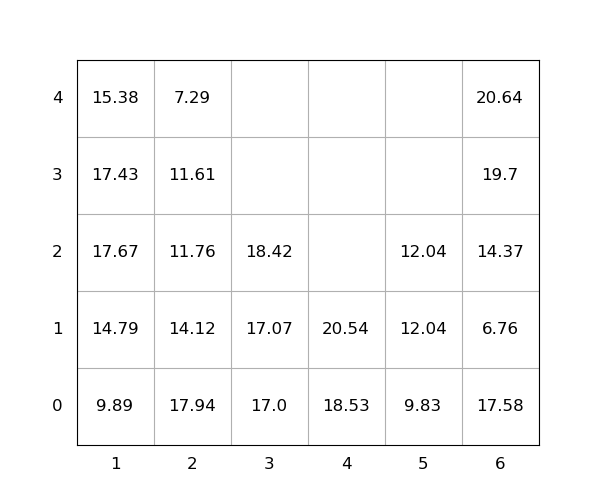

The data file committed next to this chart (first rows):
idx, loc_x, loc_y, loc_z, weight, group, score, seq, reloc, size(ft)
1, 6, 0, 0, 17.58, 0, 17.58, 0, 1.0, 20
2, 6, 0, 1, 6.76, 0, 6.76, 0, 1.0, 20
3, 1, 0, 0, 9.89, 0, 9.89, 0, 0, 20
4, 2, 0, 0, 17.94, 0, 17.94, 0, 1.0, 20
5, 4, 0, 0, 18.53, 0, 18.53, 0, 0, 20
6, 6, 0, 2, 14.37, 0, 14.37, 0, 1.0, 20
7, 6, 0, 3, 19.7, 0, 19.7, 0, 1.0, 20
8, 3, 0, 0, 17.0, 0, 17.0, 0, 0, 20
9, 6, 0, 4, 20.64, 0, 20.64, 0, 1.0, 20
10, 1, 0, 1, 14.79, 0, 14.79, 0, 0, 20
11, 3, 0, 1, 17.07, 0, 17.07, 1, 0, 20
12, 4, 0, 1, 20.54, 0, 20.54, 2, 0, 20
13, 2, 0, 1, 14.12, 0, 14.12, 3, 1.0, 20
14, 3, 0, 2, 18.42, 0, 18.42, 4, 0, 20
15, 1, 0, 2, 17.67, 0, 17.67, 5, 1.0, 20
16, 5, 0, 0, 9.83, 0, 9.83, 6, 0, 20
17, 5, 0, 1, 12.04, 0, 12.04, 7, 0, 20
18, 1, 0, 3, 17.43, 0, 17.43, 8, 1.0, 20
19, 2, 0, 2, 11.76, 0, 11.76, 9, 1.0, 20
20, 2, 0, 3, 11.61, 0, 11.61, 10, 1.0, 20
21, 1, 0, 4, 15.38, 0, 15.38, 11, 1.0, 20
22, 2, 0, 4, 7.29, 0, 7.29, 12, 1.0, 20
23, 5, 0, 2, 12.04, 0, 12.04, 13, 0, 20
